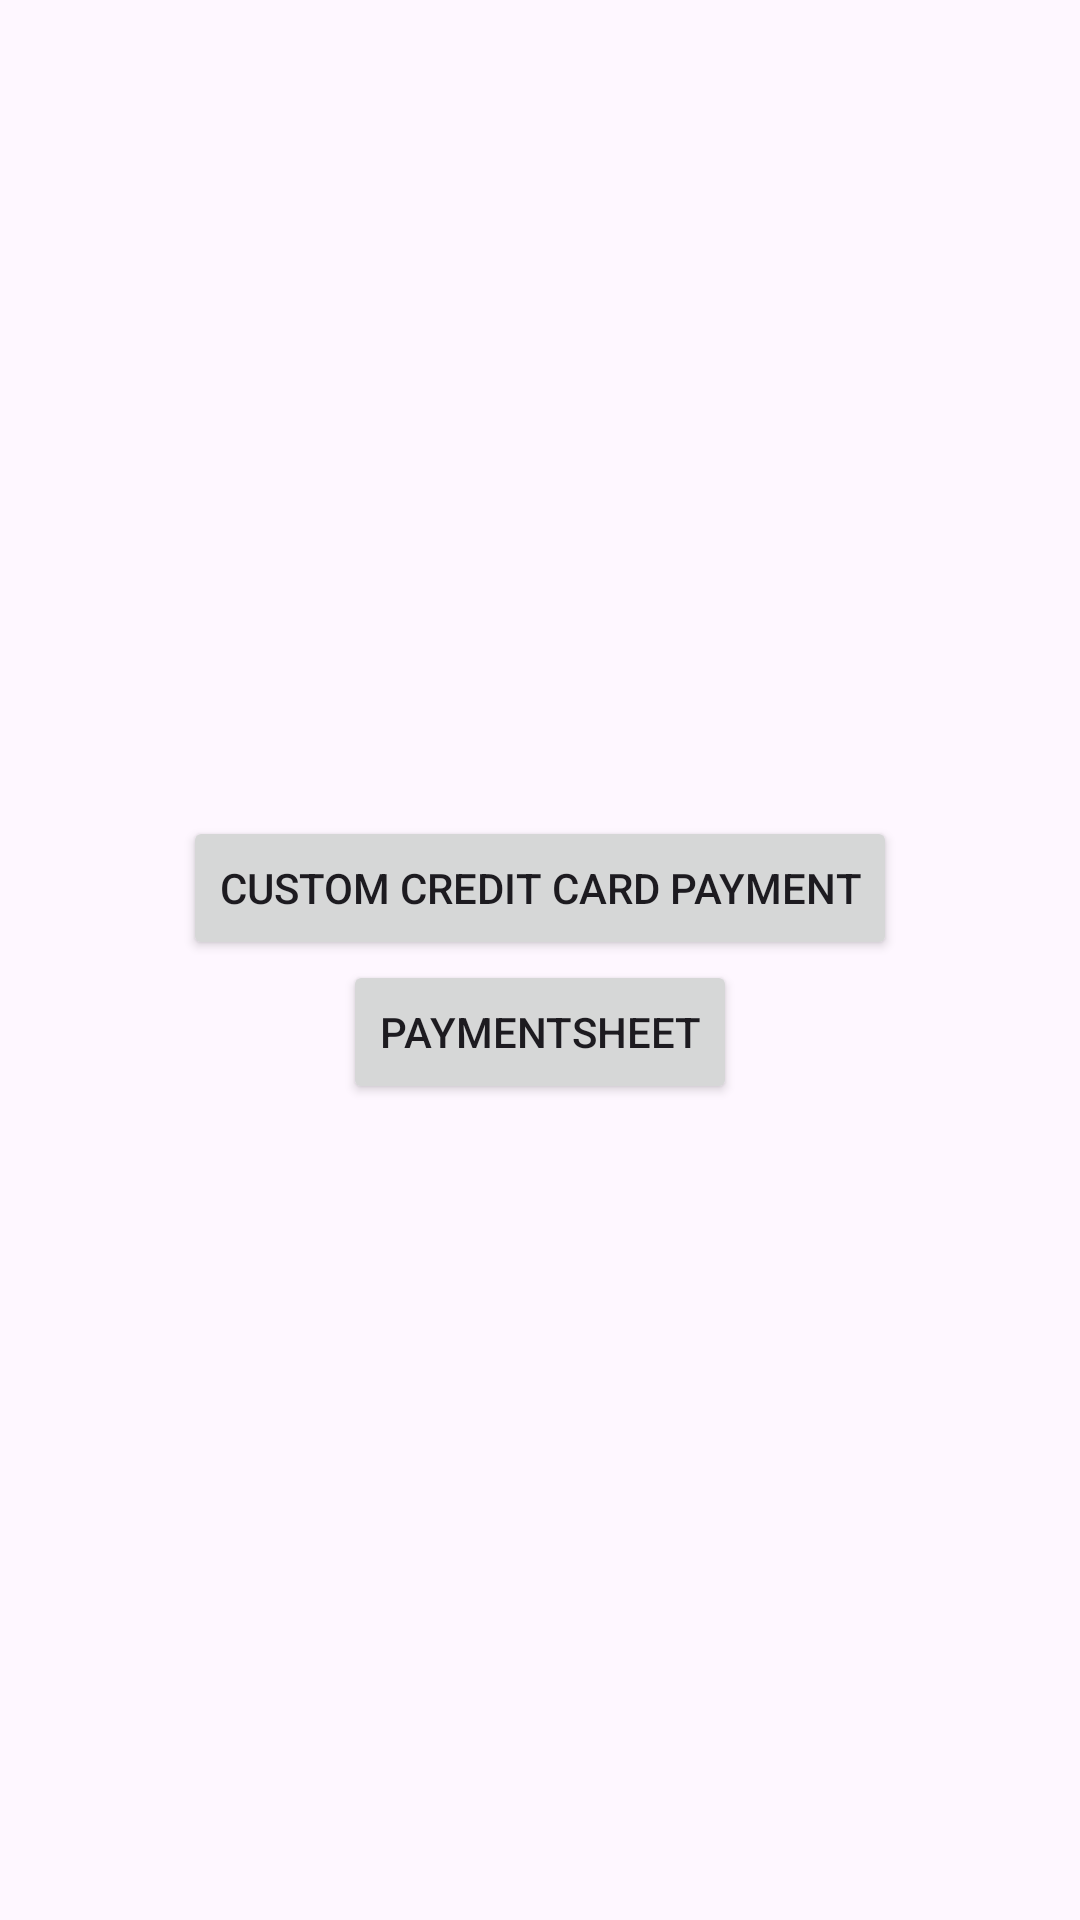

Layout XML and referenced resources for this Android screen:
<!-- AndroidManifest.xml: application theme Theme.StripePaymentAndroid -->
<!-- res/layout/activity_main.xml -->
<?xml version="1.0" encoding="utf-8"?>
<androidx.constraintlayout.widget.ConstraintLayout xmlns:android="http://schemas.android.com/apk/res/android"
    xmlns:app="http://schemas.android.com/apk/res-auto"
    xmlns:tools="http://schemas.android.com/tools"
    android:layout_width="match_parent"
    android:layout_height="match_parent"
    tools:context=".activity.MainActivity">

    <LinearLayout
        android:layout_width="wrap_content"
        android:layout_height="wrap_content"
        android:gravity="center"
        android:orientation="vertical"
        app:layout_constraintBottom_toBottomOf="parent"
        app:layout_constraintEnd_toEndOf="parent"
        app:layout_constraintStart_toStartOf="parent"
        app:layout_constraintTop_toTopOf="parent">

        <Button
            android:id="@+id/customCreditPayment"
            android:layout_width="wrap_content"
            android:layout_height="wrap_content"
            android:text="Custom Credit Card Payment" />

        <Button
            android:id="@+id/PaymentSheetBtn"
            android:layout_width="wrap_content"
            android:layout_height="wrap_content"
            android:text="PaymentSheet" />
    </LinearLayout>
</androidx.constraintlayout.widget.ConstraintLayout>
<!-- resources referenced by this layout -->
<resources>
  <style name="Theme.StripePaymentAndroid" parent="Base.Theme.StripePaymentAndroid" />
  <style name="Base.Theme.StripePaymentAndroid" parent="Theme.Material3.DayNight.NoActionBar">
          
          
      </style>
</resources>
